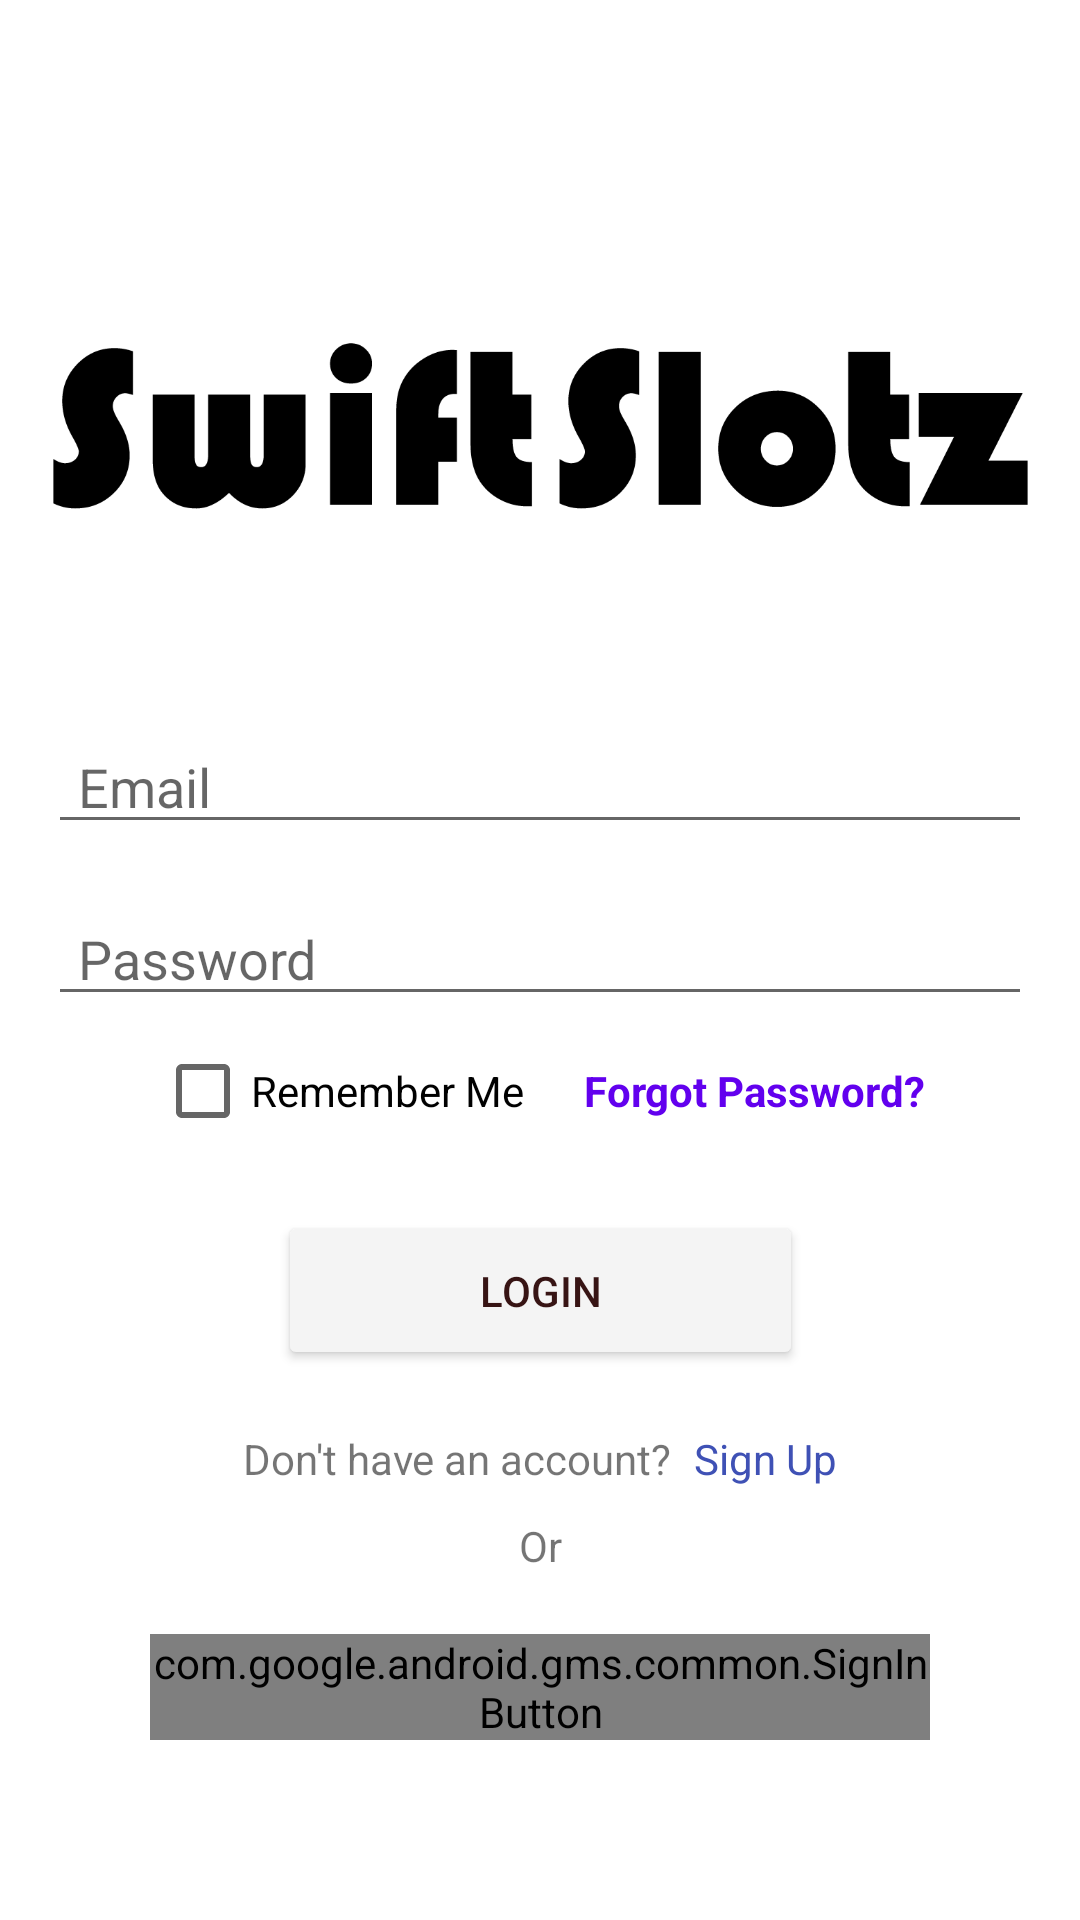

Android layout source for this screen:
<!-- AndroidManifest.xml: application theme Theme.SwiftSlotz -->
<!-- res/layout/activity_login.xml -->
<?xml version="1.0" encoding="utf-8"?>
<androidx.constraintlayout.widget.ConstraintLayout
        xmlns:android="http://schemas.android.com/apk/res/android"
        xmlns:app="http://schemas.android.com/apk/res-auto"
        xmlns:tools="http://schemas.android.com/tools"
        android:layout_width="match_parent"
        android:layout_height="match_parent"
        tools:context=".activities.LoginActivity">

    <EditText
        android:id="@+id/emailEditText"
        style="@android:style/Widget.AutoCompleteTextView"
        android:layout_width="match_parent"
        android:layout_height="wrap_content"
        android:layout_margin="16dp"
        android:drawableLeft="@drawable/ic_email"
        android:drawablePadding="5dp"
        android:ems="10"
        android:hint="Email"
        android:inputType="textEmailAddress"
        android:paddingLeft="10dp"
        app:layout_constraintEnd_toEndOf="parent"
        app:layout_constraintStart_toStartOf="parent"
        app:layout_constraintTop_toBottomOf="@+id/imageView2" />

    <Button
        android:id="@+id/loginButton"
        android:layout_width="175dp"
        android:layout_height="53dp"
        android:layout_below="@id/passwordEditText"
        android:layout_margin="16dp"
        android:layout_marginTop="10dp"
        android:backgroundTint="@color/btnBack"
        android:text="Login"
        android:textColor="@color/btnText"
        app:layout_constraintEnd_toEndOf="parent"
        app:layout_constraintStart_toStartOf="parent"
        app:layout_constraintTop_toBottomOf="@+id/linearLayout10" />


    <com.google.android.gms.common.SignInButton
        android:id="@+id/googleSignInButton"
        android:layout_width="match_parent"
        android:layout_height="wrap_content"
        android:layout_marginLeft="50dp"
        android:layout_marginTop="20dp"
        android:layout_marginRight="50dp"
        android:isScrollContainer="false"
        app:buttonSize="wide"
        app:colorScheme="auto"
        app:layout_constraintEnd_toEndOf="parent"
        app:layout_constraintHorizontal_bias="0.495"
        app:layout_constraintStart_toStartOf="parent"
        app:layout_constraintTop_toBottomOf="@+id/textView17" />

    <Button
        android:id="@+id/defaultLoginButton1"
        android:layout_width="wrap_content"
        android:layout_height="wrap_content"
        android:layout_below="@id/loginButton"
        android:layout_marginTop="10dp"
        android:layout_marginEnd="16dp"
        android:backgroundTint="@color/btnBack"
        android:text="Default Login 1"
        android:textColor="@color/btnText"
        android:visibility="invisible"
        app:layout_constraintEnd_toEndOf="parent"
        app:layout_constraintTop_toBottomOf="@+id/googleSignInButton"
       />

    <Button
        android:id="@+id/defaultLoginButton2"
        android:layout_width="wrap_content"
        android:layout_height="wrap_content"
        android:layout_below="@id/loginButton"
        android:layout_marginTop="50dp"
        android:layout_marginRight="20dp"
        android:backgroundTint="@color/btnBack"
        android:text="Default Login 2"
        android:textColor="@color/btnText"
        android:visibility="invisible"
        app:layout_constraintEnd_toEndOf="parent"
        app:layout_constraintTop_toBottomOf="@+id/defaultLoginButton1"
        />

    <Button
        android:id="@+id/defaultLoginButton3"
        android:layout_width="wrap_content"
        android:layout_height="wrap_content"
        android:layout_below="@id/loginButton"
        android:layout_marginTop="48dp"
        android:layout_marginEnd="48dp"
        android:backgroundTint="@color/btnBack"
        android:text="Default Login 3"
        android:textColor="@color/btnText"
        android:visibility="invisible"
        app:layout_constraintEnd_toStartOf="@+id/defaultLoginButton2"
        app:layout_constraintTop_toBottomOf="@+id/defaultLoginButton1"
       />

    <EditText
        android:id="@+id/passwordEditText"
        android:layout_width="match_parent"
        android:layout_height="wrap_content"
        android:layout_below="@id/emailEditText"
        android:layout_margin="16dp"
        android:drawableLeft="@drawable/ic_lock"
        android:drawablePadding="5dp"
        android:ems="10"
        android:hint="Password"
        android:inputType="textPassword"
        android:paddingLeft="10dp"
        app:layout_constraintEnd_toEndOf="parent"
        app:layout_constraintStart_toStartOf="parent"
        app:layout_constraintTop_toBottomOf="@+id/emailEditText" />


    <ImageView
        android:id="@+id/imageView2"
        android:layout_width="325dp"
        android:layout_height="164dp"
        android:layout_marginTop="60dp"
        app:layout_constraintEnd_toEndOf="parent"
        app:layout_constraintStart_toStartOf="parent"
        app:layout_constraintTop_toTopOf="parent"
        app:srcCompat="@drawable/logo_black" />

    <LinearLayout
        android:id="@+id/linearLayout2"
        android:layout_width="wrap_content"
        android:layout_height="wrap_content"
        android:layout_marginTop="20dp"
        android:orientation="horizontal"
        app:layout_constraintEnd_toEndOf="parent"
        app:layout_constraintStart_toStartOf="parent"
        app:layout_constraintTop_toBottomOf="@+id/loginButton">

        <TextView
            android:id="@+id/textView"
            android:layout_width="wrap_content"
            android:layout_height="wrap_content"
            android:layout_marginEnd="4dp"
            android:text="Don't have an account? " />

        <TextView
            android:id="@+id/signUpTextView"
            android:layout_width="wrap_content"
            android:layout_height="wrap_content"
            android:layout_below="@id/defaultLoginButton1"
            android:layout_centerHorizontal="true"
            android:text="Sign Up"
            android:textColor="#3F51B5" />
    </LinearLayout>

    <LinearLayout
        android:id="@+id/linearLayout10"
        android:layout_width="match_parent"
        android:layout_height="wrap_content"
        android:layout_marginTop="1dp"
        android:gravity="center"
        android:orientation="horizontal"
        app:layout_constraintStart_toStartOf="parent"
        app:layout_constraintTop_toBottomOf="@+id/passwordEditText">

        <CheckBox
            android:id="@+id/rememberMeCheckBox"
            android:layout_width="wrap_content"
            android:layout_height="wrap_content"
            android:text="Remember Me" />

        <TextView
            android:id="@+id/tvForgotPassword"
            android:layout_width="wrap_content"
            android:layout_height="wrap_content"
            android:layout_marginLeft="20dp"
            android:gravity="center_horizontal"
            android:text="Forgot Password?"
            android:textColor="@color/design_default_color_primary"
            android:textStyle="bold" />
    </LinearLayout>

    <TextView
        android:id="@+id/textView17"
        android:layout_width="wrap_content"
        android:layout_height="wrap_content"
        android:layout_marginTop="10dp"
        android:text="Or"
        app:layout_constraintEnd_toEndOf="parent"
        app:layout_constraintStart_toStartOf="parent"
        app:layout_constraintTop_toBottomOf="@+id/linearLayout2" />

</androidx.constraintlayout.widget.ConstraintLayout>
<!-- resources referenced by this layout -->
<resources>
  <color name="btnBack">#F4F4F4</color>
  <color name="btnText">#371414</color>
  <!-- drawable logo_black: png bitmap (drawable, 12165 bytes) -->
  <style name="Theme.SwiftSlotz" parent="Theme.MaterialComponents.Light.DarkActionBar">
  
  
          
          <item name="colorPrimary">@color/tomato</item>
          <item name="colorPrimaryVariant">@color/tomato</item>
          <item name="colorOnPrimary">@color/white</item>
  
  
          
          <item name="colorSecondary">@color/teal_200</item>
          <item name="colorSecondaryVariant">@color/teal_700</item>
          <item name="colorOnSecondary">@color/black</item>
  
          
          <item name="android:statusBarColor">?attr/colorPrimaryVariant</item>
  
          
          <item name="actionBarStyle">@style/MyActionBar</item>
  
      </style>
  <color name="tomato">#FF6A1F</color>
  <color name="white">#FFFFFFFF</color>
  <color name="teal_200">#FF03DAC5</color>
  <color name="teal_700">#FF018786</color>
  <color name="black">#FF000000</color>
  <style name="MyActionBar" parent="Widget.AppCompat.ActionBar">
          <item name="background">@color/tomato</item>
      </style>
</resources>
